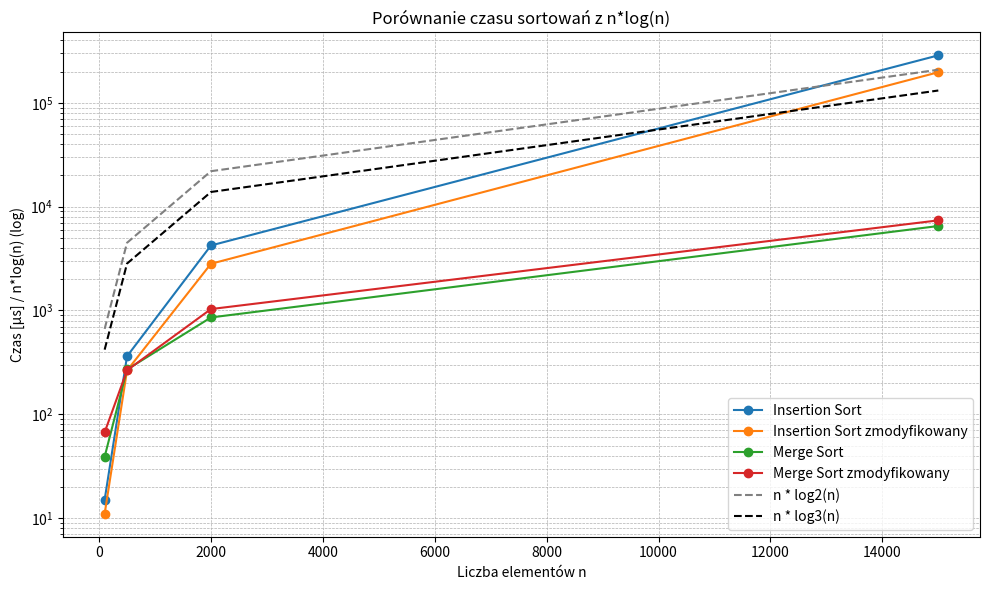

Reproduce this figure in Python.
import matplotlib
import numpy as np
matplotlib.use('Agg')
import matplotlib.pyplot as plt

n = np.array([100, 500, 2000, 15000])
czas_IS = np.array([15, 362, 4224, 286321])
czas_IS2 = np.array([11, 264, 2815, 196872])
czas_MS = np.array([39, 270, 856, 6504])
czas_MS2 = np.array([67, 265, 1031, 7372])


n_log2_n = n * np.log2(n)
n_log3_n = n * np.log(n) / np.log(3)


plt.figure(figsize=(10,6))


plt.plot(n, czas_IS, marker='o', label='Insertion Sort')
plt.plot(n, czas_IS2, marker='o', label='Insertion Sort zmodyfikowany')
plt.plot(n, czas_MS, marker='o', label='Merge Sort')
plt.plot(n, czas_MS2, marker='o', label='Merge Sort zmodyfikowany')


plt.plot(n, n_log2_n, '--', color='grey', label='n * log2(n)')
plt.plot(n, n_log3_n, '--', color='black', label='n * log3(n)')

plt.xlabel("Liczba elementów n")
plt.ylabel("Czas [µs] / n*log(n) (log)")
plt.yscale('log')
plt.title("Porównanie czasu sortowań z n*log(n)")
plt.grid(True, which='both', linestyle='--', linewidth=0.5)
plt.legend()
plt.tight_layout()
plt.savefig("Wykres czasu od ilości posortowanych elementów")
plt.close()
